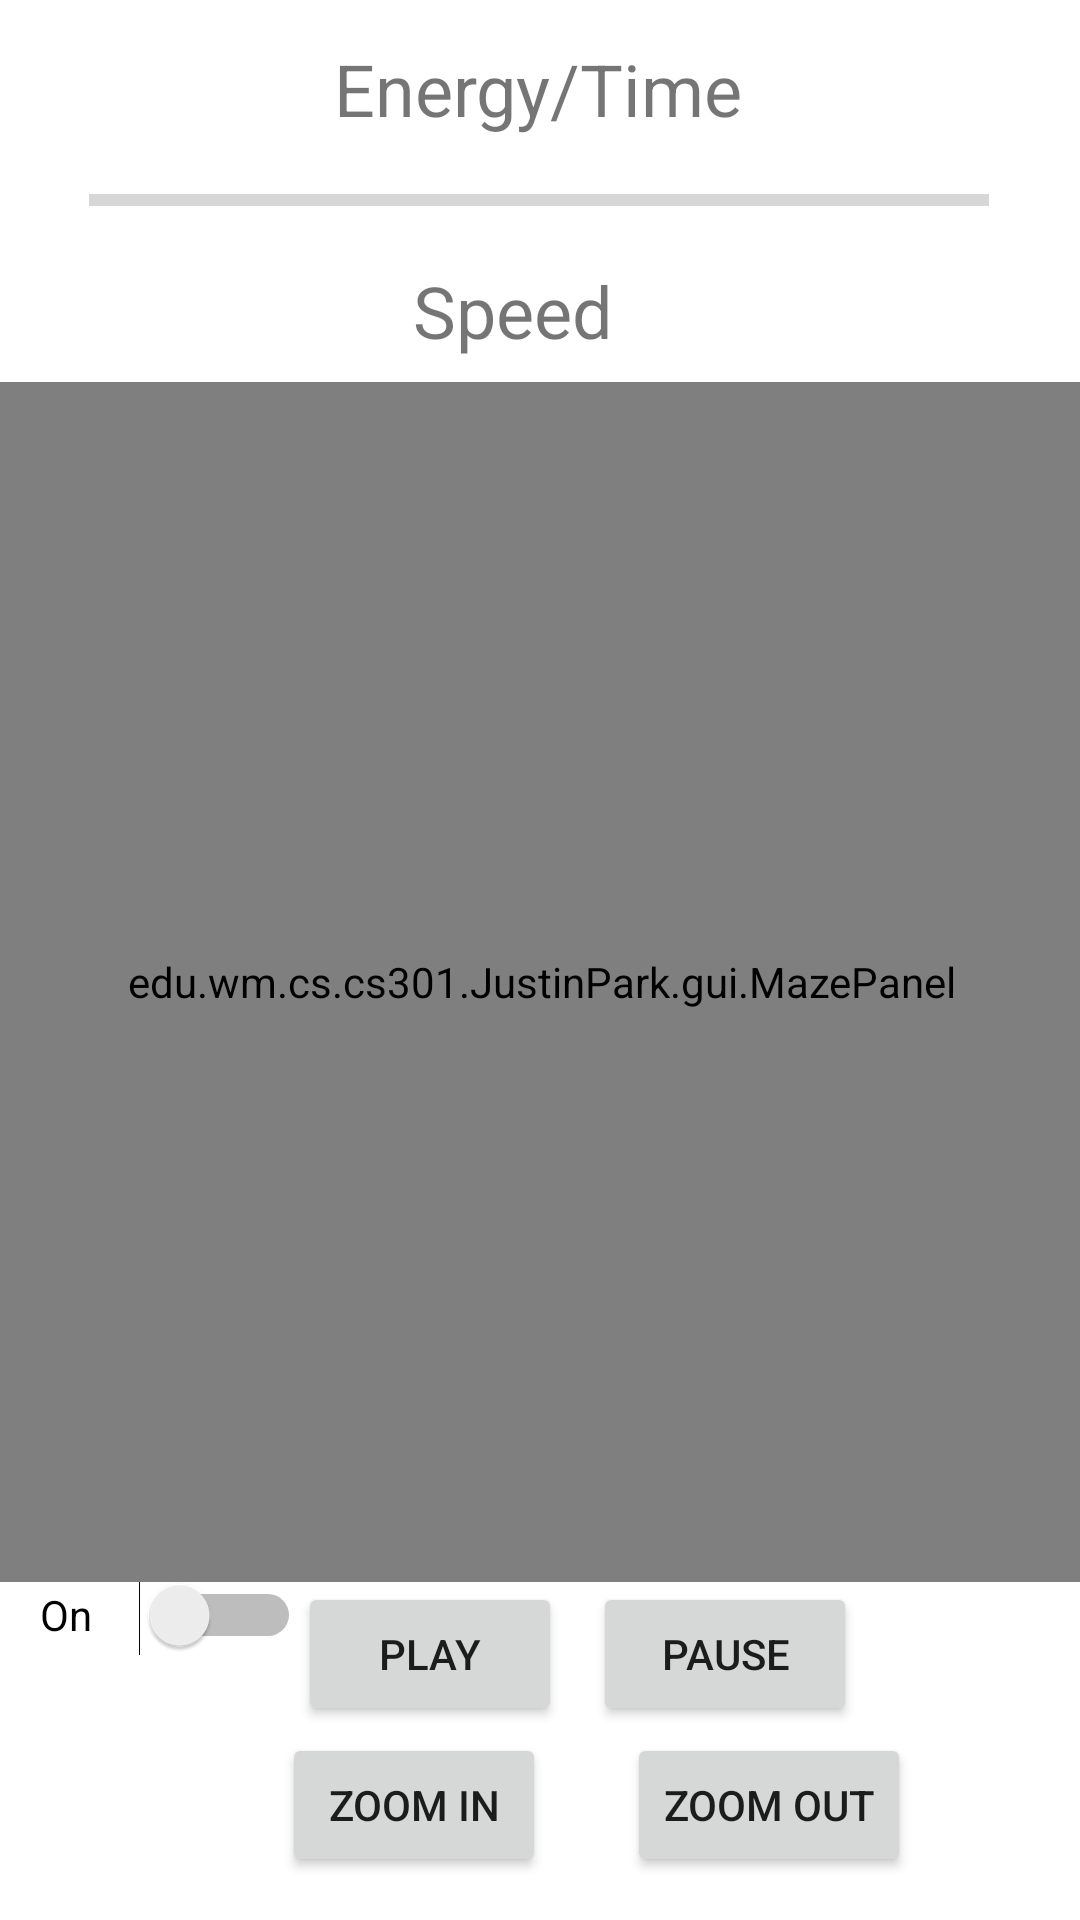

This screen was rendered from an Android layout file. Write that file and the resources it references.
<!-- AndroidManifest.xml: application theme Theme.AMazeByJustinPark -->
<!-- res/layout/activity_play_animation.xml -->
<?xml version="1.0" encoding="utf-8"?>
<androidx.constraintlayout.widget.ConstraintLayout xmlns:android="http://schemas.android.com/apk/res/android"
    xmlns:app="http://schemas.android.com/apk/res-auto"
    xmlns:tools="http://schemas.android.com/tools"
    android:layout_width="match_parent"
    android:layout_height="match_parent"
    tools:context=".gui.PlayAnimationActivity">

    <ProgressBar
        android:id="@+id/energy"
        style="?android:attr/progressBarStyleHorizontal"
        android:layout_width="300dp"
        android:layout_height="40dp"
        android:max="5"
        app:layout_constraintBottom_toBottomOf="parent"
        app:layout_constraintEnd_toEndOf="parent"
        app:layout_constraintHorizontal_bias="0.495"
        app:layout_constraintStart_toStartOf="parent"
        app:layout_constraintTop_toTopOf="parent"
        app:layout_constraintVertical_bias="0.078" />

    <TextView
        android:id="@+id/energyTime"
        android:layout_width="wrap_content"
        android:layout_height="wrap_content"
        android:text="@string/energy"
        android:textSize="24sp"
        app:layout_constraintBottom_toBottomOf="parent"
        app:layout_constraintEnd_toEndOf="parent"
        app:layout_constraintHorizontal_bias="0.498"
        app:layout_constraintStart_toStartOf="parent"
        app:layout_constraintTop_toTopOf="parent"
        app:layout_constraintVertical_bias="0.022" />

    <Switch
        android:id="@+id/switch2"
        android:layout_width="87dp"
        android:layout_height="48dp"
        android:text="@string/on"
        app:layout_constraintBottom_toBottomOf="parent"
        app:layout_constraintEnd_toEndOf="parent"
        app:layout_constraintHorizontal_bias="0.049"
        app:layout_constraintStart_toStartOf="parent"
        app:layout_constraintTop_toTopOf="parent"
        app:layout_constraintVertical_bias="0.869"
        tools:ignore="UseSwitchCompatOrMaterialXml" />

    <TextView
        android:id="@+id/textView5"
        android:layout_width="wrap_content"
        android:layout_height="wrap_content"
        android:text="@string/showMap"
        android:textSize="18sp"
        app:layout_constraintBottom_toBottomOf="parent"
        app:layout_constraintEnd_toEndOf="parent"
        app:layout_constraintHorizontal_bias="0.048"
        app:layout_constraintStart_toStartOf="parent"
        app:layout_constraintTop_toTopOf="parent"
        app:layout_constraintVertical_bias="0.816" />

    <Button
        android:id="@+id/button5"
        android:layout_width="wrap_content"
        android:layout_height="wrap_content"
        android:text="@string/zoomIn"
        app:layout_constraintBottom_toBottomOf="parent"
        app:layout_constraintEnd_toEndOf="parent"
        app:layout_constraintHorizontal_bias="0.345"
        app:layout_constraintStart_toStartOf="parent"
        app:layout_constraintTop_toTopOf="parent"
        app:layout_constraintVertical_bias="0.976" />

    <Button
        android:id="@+id/button6"
        android:layout_width="wrap_content"
        android:layout_height="wrap_content"
        android:text="@string/zoomOut"
        app:layout_constraintBottom_toBottomOf="parent"
        app:layout_constraintEnd_toEndOf="parent"
        app:layout_constraintHorizontal_bias="0.788"
        app:layout_constraintStart_toStartOf="parent"
        app:layout_constraintTop_toTopOf="parent"
        app:layout_constraintVertical_bias="0.976" />

    <SeekBar
        android:id="@+id/seekBar"
        android:layout_width="300dp"
        android:layout_height="30dp"
        app:layout_constraintBottom_toBottomOf="parent"
        app:layout_constraintEnd_toEndOf="parent"
        app:layout_constraintHorizontal_bias="0.432"
        app:layout_constraintStart_toStartOf="parent"
        app:layout_constraintTop_toTopOf="parent"
        app:layout_constraintVertical_bias="0.196" />

    <TextView
        android:id="@+id/textView6"
        android:layout_width="82dp"
        android:layout_height="37dp"
        android:text="@string/speed"
        android:textSize="24sp"
        app:layout_constraintBottom_toBottomOf="parent"
        app:layout_constraintEnd_toEndOf="parent"
        app:layout_constraintHorizontal_bias="0.495"
        app:layout_constraintStart_toStartOf="parent"
        app:layout_constraintTop_toTopOf="parent"
        app:layout_constraintVertical_bias="0.145" />

    <Button
        android:id="@+id/button7"
        android:layout_width="wrap_content"
        android:layout_height="wrap_content"
        android:text="@string/play"
        app:layout_constraintBottom_toBottomOf="parent"
        app:layout_constraintEnd_toEndOf="parent"
        app:layout_constraintHorizontal_bias="0.365"
        app:layout_constraintStart_toStartOf="parent"
        app:layout_constraintTop_toTopOf="parent"
        app:layout_constraintVertical_bias="0.891" />

    <Button
        android:id="@+id/button8"
        android:layout_width="wrap_content"
        android:layout_height="wrap_content"
        android:text="@string/pause"
        app:layout_constraintBottom_toBottomOf="parent"
        app:layout_constraintEnd_toEndOf="parent"
        app:layout_constraintHorizontal_bias="0.727"
        app:layout_constraintStart_toStartOf="parent"
        app:layout_constraintTop_toTopOf="parent"
        app:layout_constraintVertical_bias="0.891" />

    <edu.wm.cs.cs301.JustinPark.gui.MazePanel
        android:id="@+id/mazePanel"
        android:layout_width="400dp"
        android:layout_height="400dp"
        app:layout_constraintBottom_toBottomOf="parent"
        app:layout_constraintEnd_toEndOf="parent"
        app:layout_constraintHorizontal_bias="0.498"
        app:layout_constraintStart_toStartOf="parent"
        app:layout_constraintTop_toTopOf="parent"
        app:layout_constraintVertical_bias="0.53" />
</androidx.constraintlayout.widget.ConstraintLayout>
<!-- resources referenced by this layout -->
<resources>
  <string name="energy">Energy/Time</string>
  <string name="on">On</string>
  <string name="pause">Pause</string>
  <string name="play">Play</string>
  <string name="showMap">Show Map</string>
  <string name="speed">Speed</string>
  <string name="zoomIn">Zoom In</string>
  <string name="zoomOut">Zoom Out</string>
  <style name="Theme.AMazeByJustinPark" parent="Theme.MaterialComponents.DayNight.DarkActionBar">
          
          <item name="colorPrimary">@color/purple_500</item>
          <item name="colorPrimaryVariant">@color/purple_700</item>
          <item name="colorOnPrimary">@color/white</item>
          
          <item name="colorSecondary">@color/teal_200</item>
          <item name="colorSecondaryVariant">@color/teal_700</item>
          <item name="colorOnSecondary">@color/black</item>
          
          <item name="android:statusBarColor" tools:targetApi="l">?attr/colorPrimaryVariant</item>
          
      </style>
  <!-- not gathered from this repository: default colours our renderer supplied (Android Studio template values) -->
  <color name="purple_500">#FF6200EE</color>
  <color name="purple_700">#FF3700B3</color>
  <color name="teal_200">#FF03DAC5</color>
  <color name="teal_700">#FF018786</color>
  <color name="black">#FF000000</color>
  <color name="white">#FFFFFFFF</color>
</resources>
